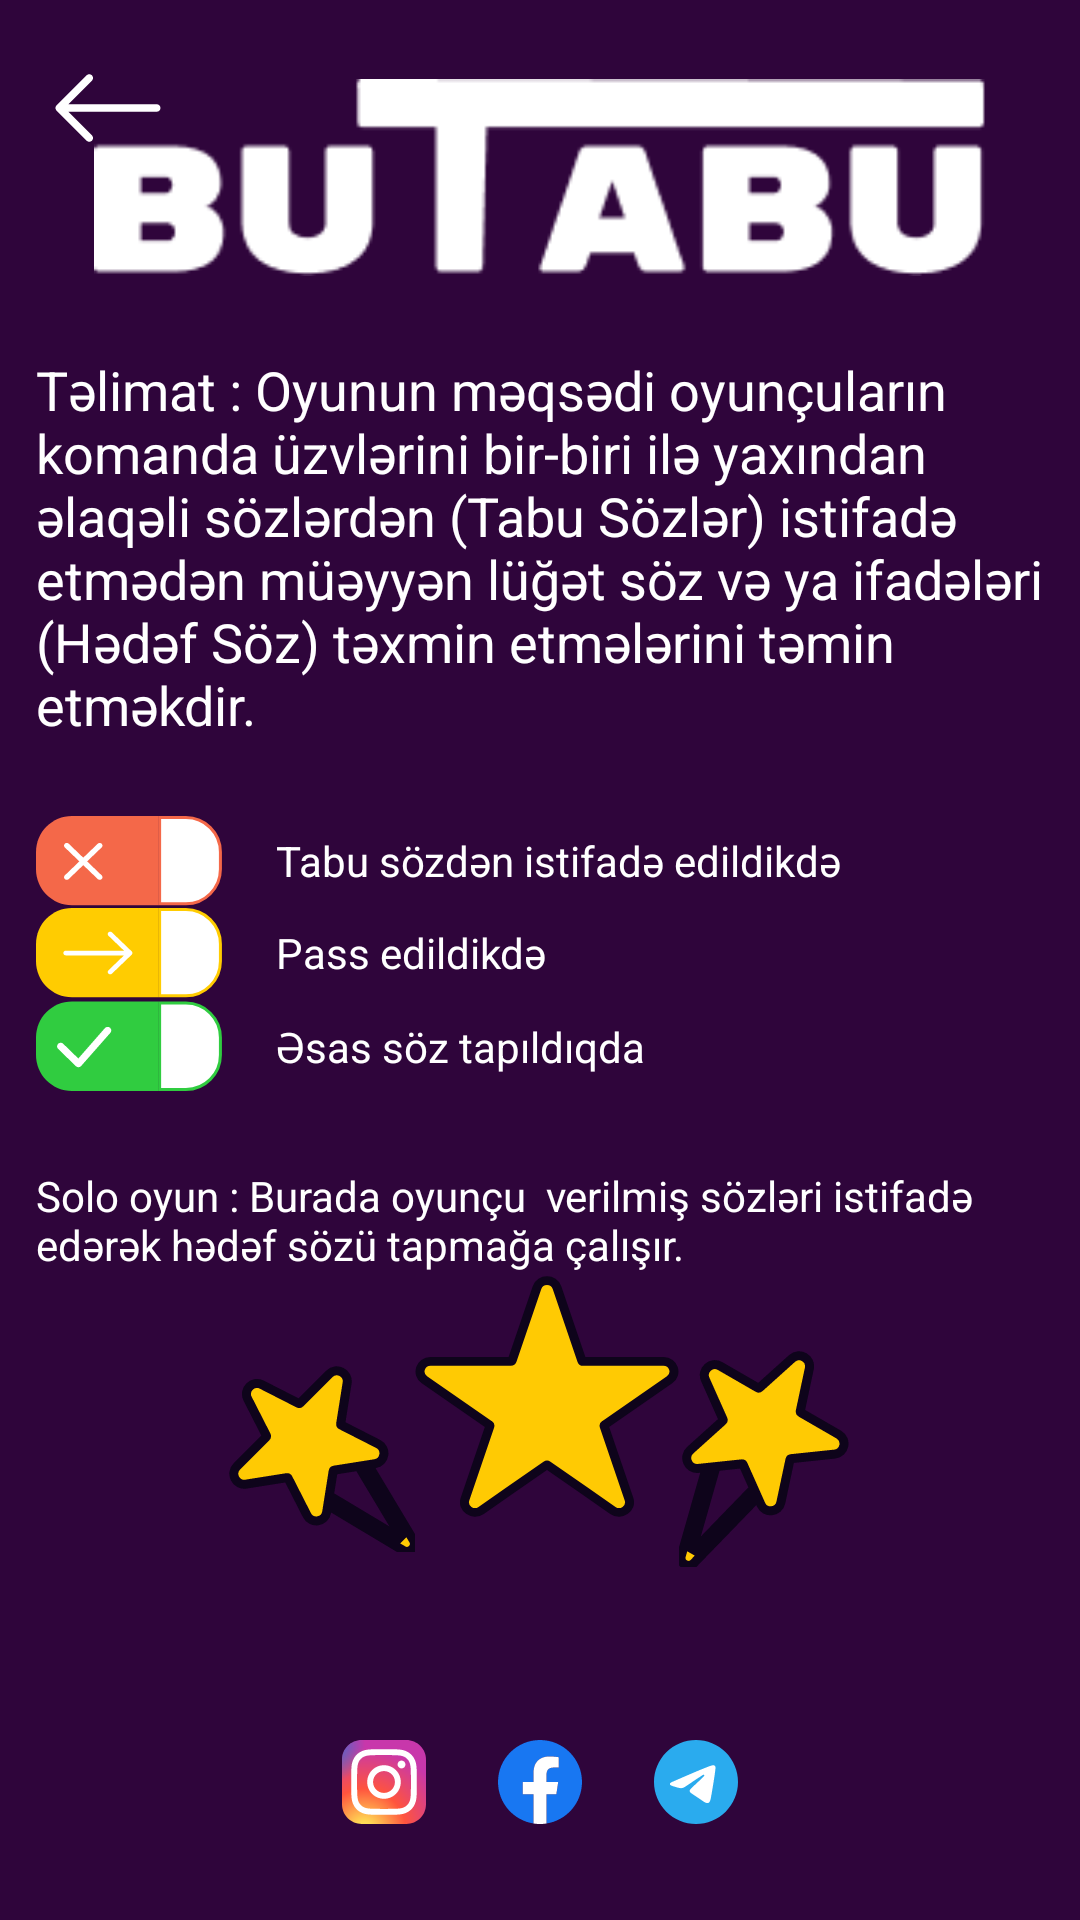

Reconstruct the res/layout file that produces this screen, plus the resources it refers to.
<!-- AndroidManifest.xml: application theme Theme.Butabu -->
<!-- res/layout/activity_info.xml -->
<?xml version="1.0" encoding="utf-8"?>
<androidx.constraintlayout.widget.ConstraintLayout xmlns:android="http://schemas.android.com/apk/res/android"
    xmlns:app="http://schemas.android.com/apk/res-auto"
    xmlns:tools="http://schemas.android.com/tools"
    android:id="@+id/main"
    android:layout_width="match_parent"
    android:layout_height="match_parent"
    tools:context=".activities.InfoActivity"
    android:background="@color/dark_backround">
    <ImageView
        android:id="@+id/back_back"
        android:layout_width="wrap_content"
        android:layout_height="wrap_content"
        android:layout_marginHorizontal="16dp"
        android:layout_marginVertical="16dp"
        android:background="@drawable/ic_back_blue"
        app:layout_constraintStart_toStartOf="parent"
        app:layout_constraintTop_toTopOf="parent"
        android:backgroundTint="@color/white"
        />

    <ImageView
        android:id="@+id/app_logo"
        android:layout_width="wrap_content"
        android:layout_height="wrap_content"
        android:src="@drawable/butabu"
        android:padding="30dp"
        app:layout_constraintBottom_toBottomOf="parent"
        app:layout_constraintEnd_toEndOf="parent"
        app:layout_constraintStart_toStartOf="parent"
        app:layout_constraintTop_toTopOf="parent"
        app:layout_constraintBottom_toTopOf="@id/info"
        />

    <TextView
        android:id="@+id/info"
        android:layout_width="match_parent"
        android:layout_height="wrap_content"
        android:text="@string/info"
        android:textColor="@color/white"
        android:textSize="18sp"
        app:layout_constraintEnd_toEndOf="parent"
        app:layout_constraintStart_toStartOf="parent"
        app:layout_constraintTop_toTopOf="parent"
        app:layout_constraintBottom_toTopOf="@id/solo_oyun_info"
        android:layout_marginLeft="12dp"
        android:layout_marginRight="12dp"/>
    <ImageView
        android:id="@+id/exit_icon_info"
        android:layout_width="wrap_content"
        android:layout_height="wrap_content"
        android:background="@drawable/exit_icon_info"
        app:layout_constraintStart_toStartOf="@+id/info"
        app:layout_constraintBottom_toTopOf="@id/next_icon_info"
        app:layout_constraintTop_toBottomOf="@id/info"
        android:layout_marginTop="24dp"/>

    <ImageView
        android:id="@+id/next_icon_info"
        android:layout_width="wrap_content"
        android:layout_height="wrap_content"
        android:background="@drawable/next_icon"
        app:layout_constraintStart_toStartOf="@+id/exit_icon_info"
        app:layout_constraintTop_toBottomOf="@id/exit_icon_info"
        app:layout_constraintBottom_toTopOf="@id/okey_icon_info" />

    <ImageView
        android:id="@+id/okey_icon_info"
        android:layout_width="wrap_content"
        android:layout_height="wrap_content"
        android:background="@drawable/okey_icon"
        app:layout_constraintBottom_toTopOf="@+id/solo_oyun_info"
        app:layout_constraintStart_toStartOf="@+id/info"
        app:layout_constraintTop_toBottomOf="@id/next_icon_info" />
    <TextView
        android:id="@+id/solo_oyun_info"
        android:layout_width="match_parent"
        android:layout_height="wrap_content"
        android:text="Solo oyun : Burada oyunçu  verilmiş sözləri istifadə edərək hədəf sözü tapmağa çalışır."
        android:textColor="@color/white"
        app:layout_constraintTop_toBottomOf="@id/okey_icon_info"
        app:layout_constraintEnd_toEndOf="parent"
        app:layout_constraintStart_toStartOf="parent"
        app:layout_constraintBottom_toTopOf="@id/ulduzlar"
        android:paddingTop="24dp"
        android:layout_marginLeft="12dp"
        android:layout_marginRight="12dp"/>
    <LinearLayout
        android:id="@+id/linear_media"
        android:layout_width="match_parent"
        android:layout_height="wrap_content"
        android:layout_marginHorizontal="48dp"
        android:orientation="horizontal"
        app:layout_constraintBottom_toBottomOf="parent"
        app:layout_constraintEnd_toEndOf="parent"
        app:layout_constraintStart_toStartOf="parent"
        android:padding="32dp"
        android:gravity="center"

        >
        <TextView
            android:layout_width="wrap_content"
            android:layout_height="wrap_content"
            android:background="@drawable/ic_instagram_main"
            android:layout_marginRight="24dp"
            />
        <TextView
            android:layout_width="wrap_content"
            android:layout_height="wrap_content"
            android:background="@drawable/ic_facebook_main"
            android:layout_marginRight="24dp"
            />
        <TextView
            android:layout_width="wrap_content"
            android:layout_height="wrap_content"
            android:background="@drawable/ic_telegram_main"
            />

    </LinearLayout>

    <LinearLayout
        android:id="@+id/ulduzlar"
        android:layout_width="320dp"
        android:layout_height="123dp"
        android:layout_marginHorizontal="48dp"
        android:gravity="center"
        android:orientation="horizontal"
        app:layout_constraintBottom_toTopOf="@id/linear_media"
        app:layout_constraintEnd_toEndOf="@id/linear_media"
        app:layout_constraintStart_toStartOf="@id/linear_media">

        <ImageView
            android:layout_width="wrap_content"
            android:layout_height="wrap_content"
            android:background="@drawable/star_1"/>

        <ImageView
            android:layout_width="wrap_content"
            android:layout_height="wrap_content"
            android:layout_gravity="center"
            android:background="@drawable/star_2" />

        <ImageView
            android:layout_width="wrap_content"
            android:layout_height="wrap_content"
            android:background="@drawable/star_3" />
    </LinearLayout>
    <TextView
        android:id="@+id/exit_info"
        android:layout_width="wrap_content"
        android:layout_height="wrap_content"
        android:text="Tabu sözdən istifadə edildikdə"
        android:textColor="@color/white"
        app:layout_constraintTop_toTopOf="@id/exit_icon_info"
        app:layout_constraintBottom_toBottomOf="@id/exit_icon_info"
        app:layout_constraintStart_toStartOf="@id/exit_icon_info"
        app:layout_constraintEnd_toEndOf="parent"
        />
    <TextView
        android:id="@+id/next_info"
        android:layout_width="wrap_content"
        android:layout_height="wrap_content"
        android:text="Pass edildikdə"
        android:textColor="@color/white"
        app:layout_constraintTop_toTopOf="@id/next_icon_info"
        app:layout_constraintBottom_toBottomOf="@id/next_icon_info"
        app:layout_constraintStart_toStartOf="@id/exit_info"
        />
    <TextView
        android:id="@+id/okey_info"
        android:layout_width="wrap_content"
        android:layout_height="wrap_content"
        android:text="Əsas söz tapıldıqda"
        android:textColor="@color/white"
        app:layout_constraintTop_toTopOf="@id/okey_icon_info"
        app:layout_constraintBottom_toBottomOf="@id/okey_icon_info"
        app:layout_constraintStart_toStartOf="@id/exit_info"
        />

</androidx.constraintlayout.widget.ConstraintLayout>
<!-- resources referenced by this layout -->
<resources>
  <color name="dark_backround">#2F053B</color>
  <color name="white">#FFFFFFFF</color>
  <!-- drawable ic_facebook_main (drawable) -->
  <vector xmlns:android="http://schemas.android.com/apk/res/android"
      android:width="28dp"
      android:height="28dp"
      android:viewportWidth="28"
      android:viewportHeight="28">
    <group>
      <clip-path
          android:pathData="M0,0h28v28h-28z"/>
      <path
          android:pathData="M28,14C28,6.268 21.732,0 14,0C6.268,0 0,6.268 0,14C0,20.988 5.12,26.78 11.813,27.83V18.047H8.258V14H11.813V10.916C11.813,7.407 13.903,5.469 17.101,5.469C18.632,5.469 20.234,5.742 20.234,5.742V9.188H18.469C16.73,9.188 16.188,10.267 16.188,11.374V14H20.07L19.45,18.047H16.188V27.83C22.88,26.78 28,20.988 28,14Z"
          android:fillColor="#1877F2"/>
      <path
          android:pathData="M19.45,18.047L20.07,14H16.188V11.374C16.188,10.267 16.73,9.188 18.469,9.188H20.234V5.742C20.234,5.742 18.632,5.469 17.101,5.469C13.903,5.469 11.813,7.407 11.813,10.916V14H8.258V18.047H11.813V27.83C12.536,27.943 13.267,28 14,28C14.733,28 15.464,27.943 16.188,27.83V18.047H19.45Z"
          android:fillColor="#ffffff"/>
    </group>
  </vector>
  <!-- drawable star_2 (drawable) -->
  <vector xmlns:android="http://schemas.android.com/apk/res/android"
      android:width="88dp"
      android:height="128dp"
      android:viewportWidth="88"
      android:viewportHeight="128">
    <path
        android:pathData="M56.07,29.98C55.86,29.98 55.67,29.84 55.6,29.64L47.33,4.35C46.27,1.13 41.73,1.13 40.67,4.35L32.4,29.64C32.33,29.84 32.14,29.98 31.93,29.98L5.19,29.98C1.79,29.98 0.39,34.33 3.14,36.32L24.75,51.92C24.93,52.04 25,52.27 24.93,52.48L16.67,77.73C15.62,80.95 19.3,83.64 22.05,81.66L30.97,75.21L43.71,66.02C43.88,65.9 44.12,65.9 44.29,66.02L57.03,75.21L65.95,81.66C68.7,83.64 72.38,80.95 71.33,77.73L63.07,52.48C63,52.27 63.07,52.04 63.25,51.92L84.86,36.32C87.61,34.33 86.21,29.98 82.81,29.98L56.07,29.98Z"
        android:strokeWidth="3"
        android:fillColor="#FFCA03"
        android:strokeColor="#0E041B"/>
  </vector>
  <!-- drawable star_3 (drawable) -->
  <vector xmlns:android="http://schemas.android.com/apk/res/android"
      android:width="57dp"
      android:height="72dp"
      android:viewportWidth="57"
      android:viewportHeight="72">
    <path
        android:pathData="M6.448,39.141L9.132,38.859L0.755,68.265C0.043,70.765 3.146,72.556 4.955,70.689L26.232,48.732L27.33,51.197C28.709,54.294 33.246,53.817 33.951,50.501L36.973,36.28C37.018,36.068 37.195,35.909 37.41,35.887L51.869,34.367C55.241,34.013 56.189,29.551 53.253,27.855L40.662,20.586C40.475,20.478 40.378,20.261 40.423,20.049L43.446,5.828C44.151,2.512 40.2,0.231 37.681,2.499L26.876,12.228C26.715,12.373 26.479,12.397 26.292,12.289L13.701,5.02C10.765,3.325 7.375,6.377 8.754,9.474L14.667,22.756C14.755,22.954 14.706,23.186 14.545,23.331L3.741,33.059C1.221,35.328 3.076,39.495 6.448,39.141ZM21.416,37.915L24.917,45.778L4.186,67.172L12.348,38.521L20.907,37.621C21.123,37.599 21.328,37.717 21.416,37.915Z"
        android:strokeWidth="3"
        android:fillColor="#FFCA03"
        android:strokeColor="#0E041B"/>
  </vector>
  <string name="info">Təlimat : Oyunun məqsədi oyunçuların komanda üzvlərini bir-biri ilə yaxından əlaqəli sözlərdən ("Tabu Sözlər") istifadə etmədən müəyyən lüğət söz və ya ifadələri ("Hədəf Söz") təxmin etmələrini təmin etməkdir.</string>
  <style name="Theme.Butabu" parent="Base.Theme.Butabu" />
  <style name="Base.Theme.Butabu" parent="Theme.Material3.DayNight.NoActionBar">
          
          
      </style>
</resources>
